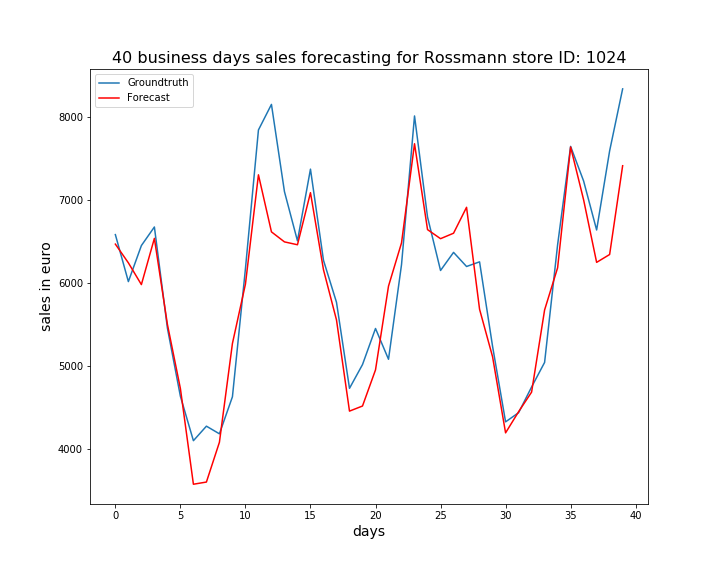

Source data for this figure (header and first rows):
, ActualSales, Sales
0, 6581, 6467
1, 6015, 6241
2, 6449, 5979
3, 6673, 6536
4, 5456, 5501
5, 4633, 4726
6, 4098, 3573
7, 4273, 3600
8, 4181, 4079
9, 4627, 5269
10, 6170, 5984
11, 7842, 7302
12, 8150, 6614
13, 7099, 6494
14, 6506, 6459
15, 7370, 7087
16, 6272, 6158
17, 5766, 5553
18, 4729, 4454
19, 5015, 4516
20, 5450, 4951
21, 5079, 5961
22, 6219, 6481
23, 8011, 7676
24, 6793, 6641
25, 6149, 6532
26, 6367, 6598
27, 6197, 6910
28, 6253, 5682
29, 5235, 5109
30, 4325, 4192
31, 4435, 4447
32, 4745, 4683
33, 5041, 5673
34, 6458, 6181
35, 7644, 7637
36, 7227, 7000
37, 6637, 6247
38, 7590, 6341
39, 8337, 7411
